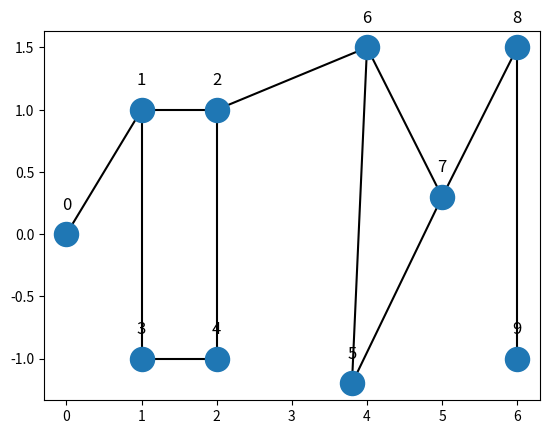

Reproduce this figure in Python.
import numpy as np  
from matplotlib import pyplot as plt  


# Cria uma classe para representar um ponto que recebe suas coordenadas (x, y)
class Ponto: 
    def __init__(self, x, y):  # Construtor da classe que inicializa as coordenadas
        self.x = x
        self.y = y

xs = []  # Lista para armazenar as coordenadas x dos pontos
ys = []  # Lista para armazenar as coordenadas y dos pontos
linhas = []  # Lista para armazenar as conexões (arestas) entre os pontos como tuplas

# Cria a classe Grafo, que contém métodos para manipular a matriz de adjacência e visualização
class Grafo:
    def __init__(self):  # Inicializa a classe
        self.matriz = []  # Matriz de adjacência que representa as ligações entre os pontos
        self.textos = []  # Lista para armazenar os textos (rótulos) associados aos pontos
        self.i = 0  # Contador para numerar os pontos adicionados ao grafo

    # Função para criar uma matriz inicial de adjacência com zeros
    def criarInicial(self, n):
        self.matriz = np.zeros(shape=(n, n), dtype=int)  # Cria uma matriz n x n preenchida com zeros
    
    # Função para mostrar a matriz de adjacência no console
    def mostrarGrafo(self):
        for i in self.matriz:  # Para cada linha da matriz de adjacência
            print(i)  # Imprime a linha
    
    # Função para adicionar uma ligação (aresta) entre dois pontos n e z
    def adicionarLigacao(self, n, z):
        self.matriz[n, z] = 1  # Adiciona 1 à matriz de adjacência para indicar a ligação
        novacoordx = (xs[n], xs[z])  # Coordenadas x dos dois pontos conectados
        novacoordy = (ys[n], ys[z])  # Coordenadas y dos dois pontos conectados
        
        # Desenha a linha entre os dois pontos (ligação) no gráfico
        linha, = plt.plot(novacoordx, novacoordy, color='black', zorder=1)  
        linhas.append((n, z, linha))  # Armazena a linha e os pontos conectados

    # Função para adicionar um ponto ao grafo, com coordenadas (cx, cy)
    def adicionarPonto(self, cx, cy):
        # Cria uma nova matriz de adjacência maior para incluir o novo ponto
        matriz_zero = np.zeros(shape=(len(self.matriz)+1, len(self.matriz)+1), dtype=int)
        matriz_zero[:len(self.matriz), :len(self.matriz)] = self.matriz  # Copia a matriz existente para a nova
        self.matriz = matriz_zero  # Atualiza a matriz de adjacência com a nova matriz

        ponto = Ponto(cx, cy)  # Cria um novo ponto com as coordenadas fornecidas
        # Adiciona um rótulo ao ponto, posicionando-o levemente acima da coordenada y
        texto = plt.text(cx, cy + 0.2, str(self.i), fontsize=12, ha='center')
        self.textos.append(texto)  # Armazena o rótulo do ponto
        xs.append(cx)  # Armazena a coordenada x do ponto
        ys.append(cy)  # Armazena a coordenada y do ponto
        self.i = self.i + 1  # Incrementa o contador de pontos

    # Função para plotar o gráfico com todos os pontos e conexões
    def plotarGrafico(self):
        self.grafico = plt.scatter(xs, ys, s=300, zorder=2)  # Desenha os pontos no gráfico
        plt.show()  # Exibe o gráfico

    # Função para remover um ponto do grafo, dado seu índice p
    def removerPonto(self, p):
        # Remove as linhas conectadas ao ponto a ser removido
        for (n, z, linha) in linhas[:]:  # Itera sobre todas as linhas (arestas)
            if n == p or z == p:  # Se o ponto está envolvido na conexão
                linha.remove()  # Remove a linha do gráfico
                linhas.remove((n, z, linha))  # Remove a linha da lista de linhas
        
        # Remove a linha e a coluna correspondente ao ponto na matriz de adjacência
        self.matriz = np.delete(self.matriz, p, axis=0)
        self.matriz = np.delete(self.matriz, p, axis=1)
        
        # Remove as coordenadas do ponto nas listas xs e ys
        del xs[p]
        del ys[p]
        
        # Remove todos os rótulos dos pontos
        for texto in self.textos:
            texto.remove()  # Remove o texto do gráfico
        self.textos.clear()  # Limpa a lista de textos (rótulos)
        
        # Re-adiciona os rótulos corrigidos, atualizando o índice dos pontos restantes
        for i, (x, y) in enumerate(zip(xs, ys)):
            texto = plt.text(x, y + 0.2, str(i), fontsize=12, ha='center')  # Reinsere o rótulo
            self.textos.append(texto)  # Armazena o novo rótulo

# Instancia um grafo e começa a adicionar pontos e ligações
grafo = Grafo()  # Cria uma instância da classe Grafo
grafo.criarInicial(0)  # Inicializa a matriz de adjacência vazia (sem pontos inicialmente)

# Adiciona pontos ao grafo com coordenadas específicas
grafo.adicionarPonto(0, 0)  # Ponto no centro (0, 0)
grafo.adicionarPonto(1, 1)  # Ponto (1, 1)
grafo.adicionarPonto(2, 1)  # Ponto (2, 1)
grafo.adicionarPonto(1, -1)  # Ponto (1, -1)
grafo.adicionarPonto(2, -1)  # Ponto (2, -1)
grafo.adicionarPonto(3.8, -1.2)  # Ponto (3.8, -1.2)
grafo.adicionarPonto(4, 1.5)  # Ponto (4, 1.5)
grafo.adicionarPonto(5, 0.3)  # Ponto (5, 0.3)
grafo.adicionarPonto(6, 1.5)  # Ponto (6, 1.5)
grafo.adicionarPonto(6, -1)  # Ponto (6, -1)
# Adiciona ligações entre os pontos (arestas)
grafo.adicionarLigacao(0, 1)  # Conexão entre o ponto 0 e o ponto 1
grafo.adicionarLigacao(1, 3)  # Conexão entre o ponto 1 e o ponto 3
grafo.adicionarLigacao(1, 2)  # Conexão entre o ponto 1 e o ponto 2
grafo.adicionarLigacao(3, 4)  # Conexão entre o ponto 3 e o ponto 4
grafo.adicionarLigacao(4, 2)  # Conexão entre o ponto 4 e o ponto 2
grafo.adicionarLigacao(2, 6)  # Conexão entre o ponto 2 e o ponto 6
grafo.adicionarLigacao(6, 5)  # Conexão entre o ponto 6 e o ponto 5
grafo.adicionarLigacao(6, 7)  # Conexão entre o ponto 6 e o ponto 7
grafo.adicionarLigacao(5, 7)  # Conexão entre o ponto 5 e o ponto 7
grafo.adicionarLigacao(7, 8)  # Conexão entre o ponto 7 e o ponto 8
grafo.adicionarLigacao(8, 9)  # Conexão entre o ponto 8 e o ponto 9

grafo.mostrarGrafo()  # Mostra a matriz de adjacência no console
grafo.plotarGrafico()  # Plota o gráfico final com todos os pontos e ligações